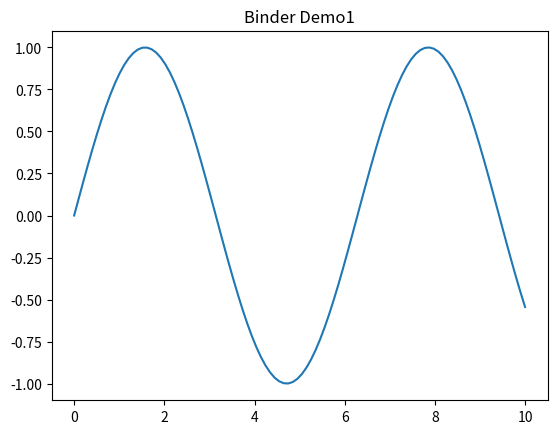

This chart was generated by the following Python code:
import numpy as np
import matplotlib.pyplot as plt

x = np.linspace(0, 10, 100)
y = np.sin(x)

plt.plot(x, y)
plt.title("Binder Demo1")
plt.show()
